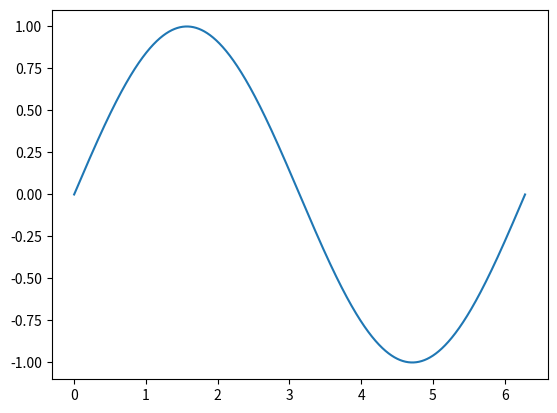

Write the Python code that produced this figure.
import random as rand
import matplotlib.pyplot as plt
import numpy as np
x=np.linspace(0,2*np.pi,2000)
y=np.sin(x)
plt.plot(x,y)
plt.show()